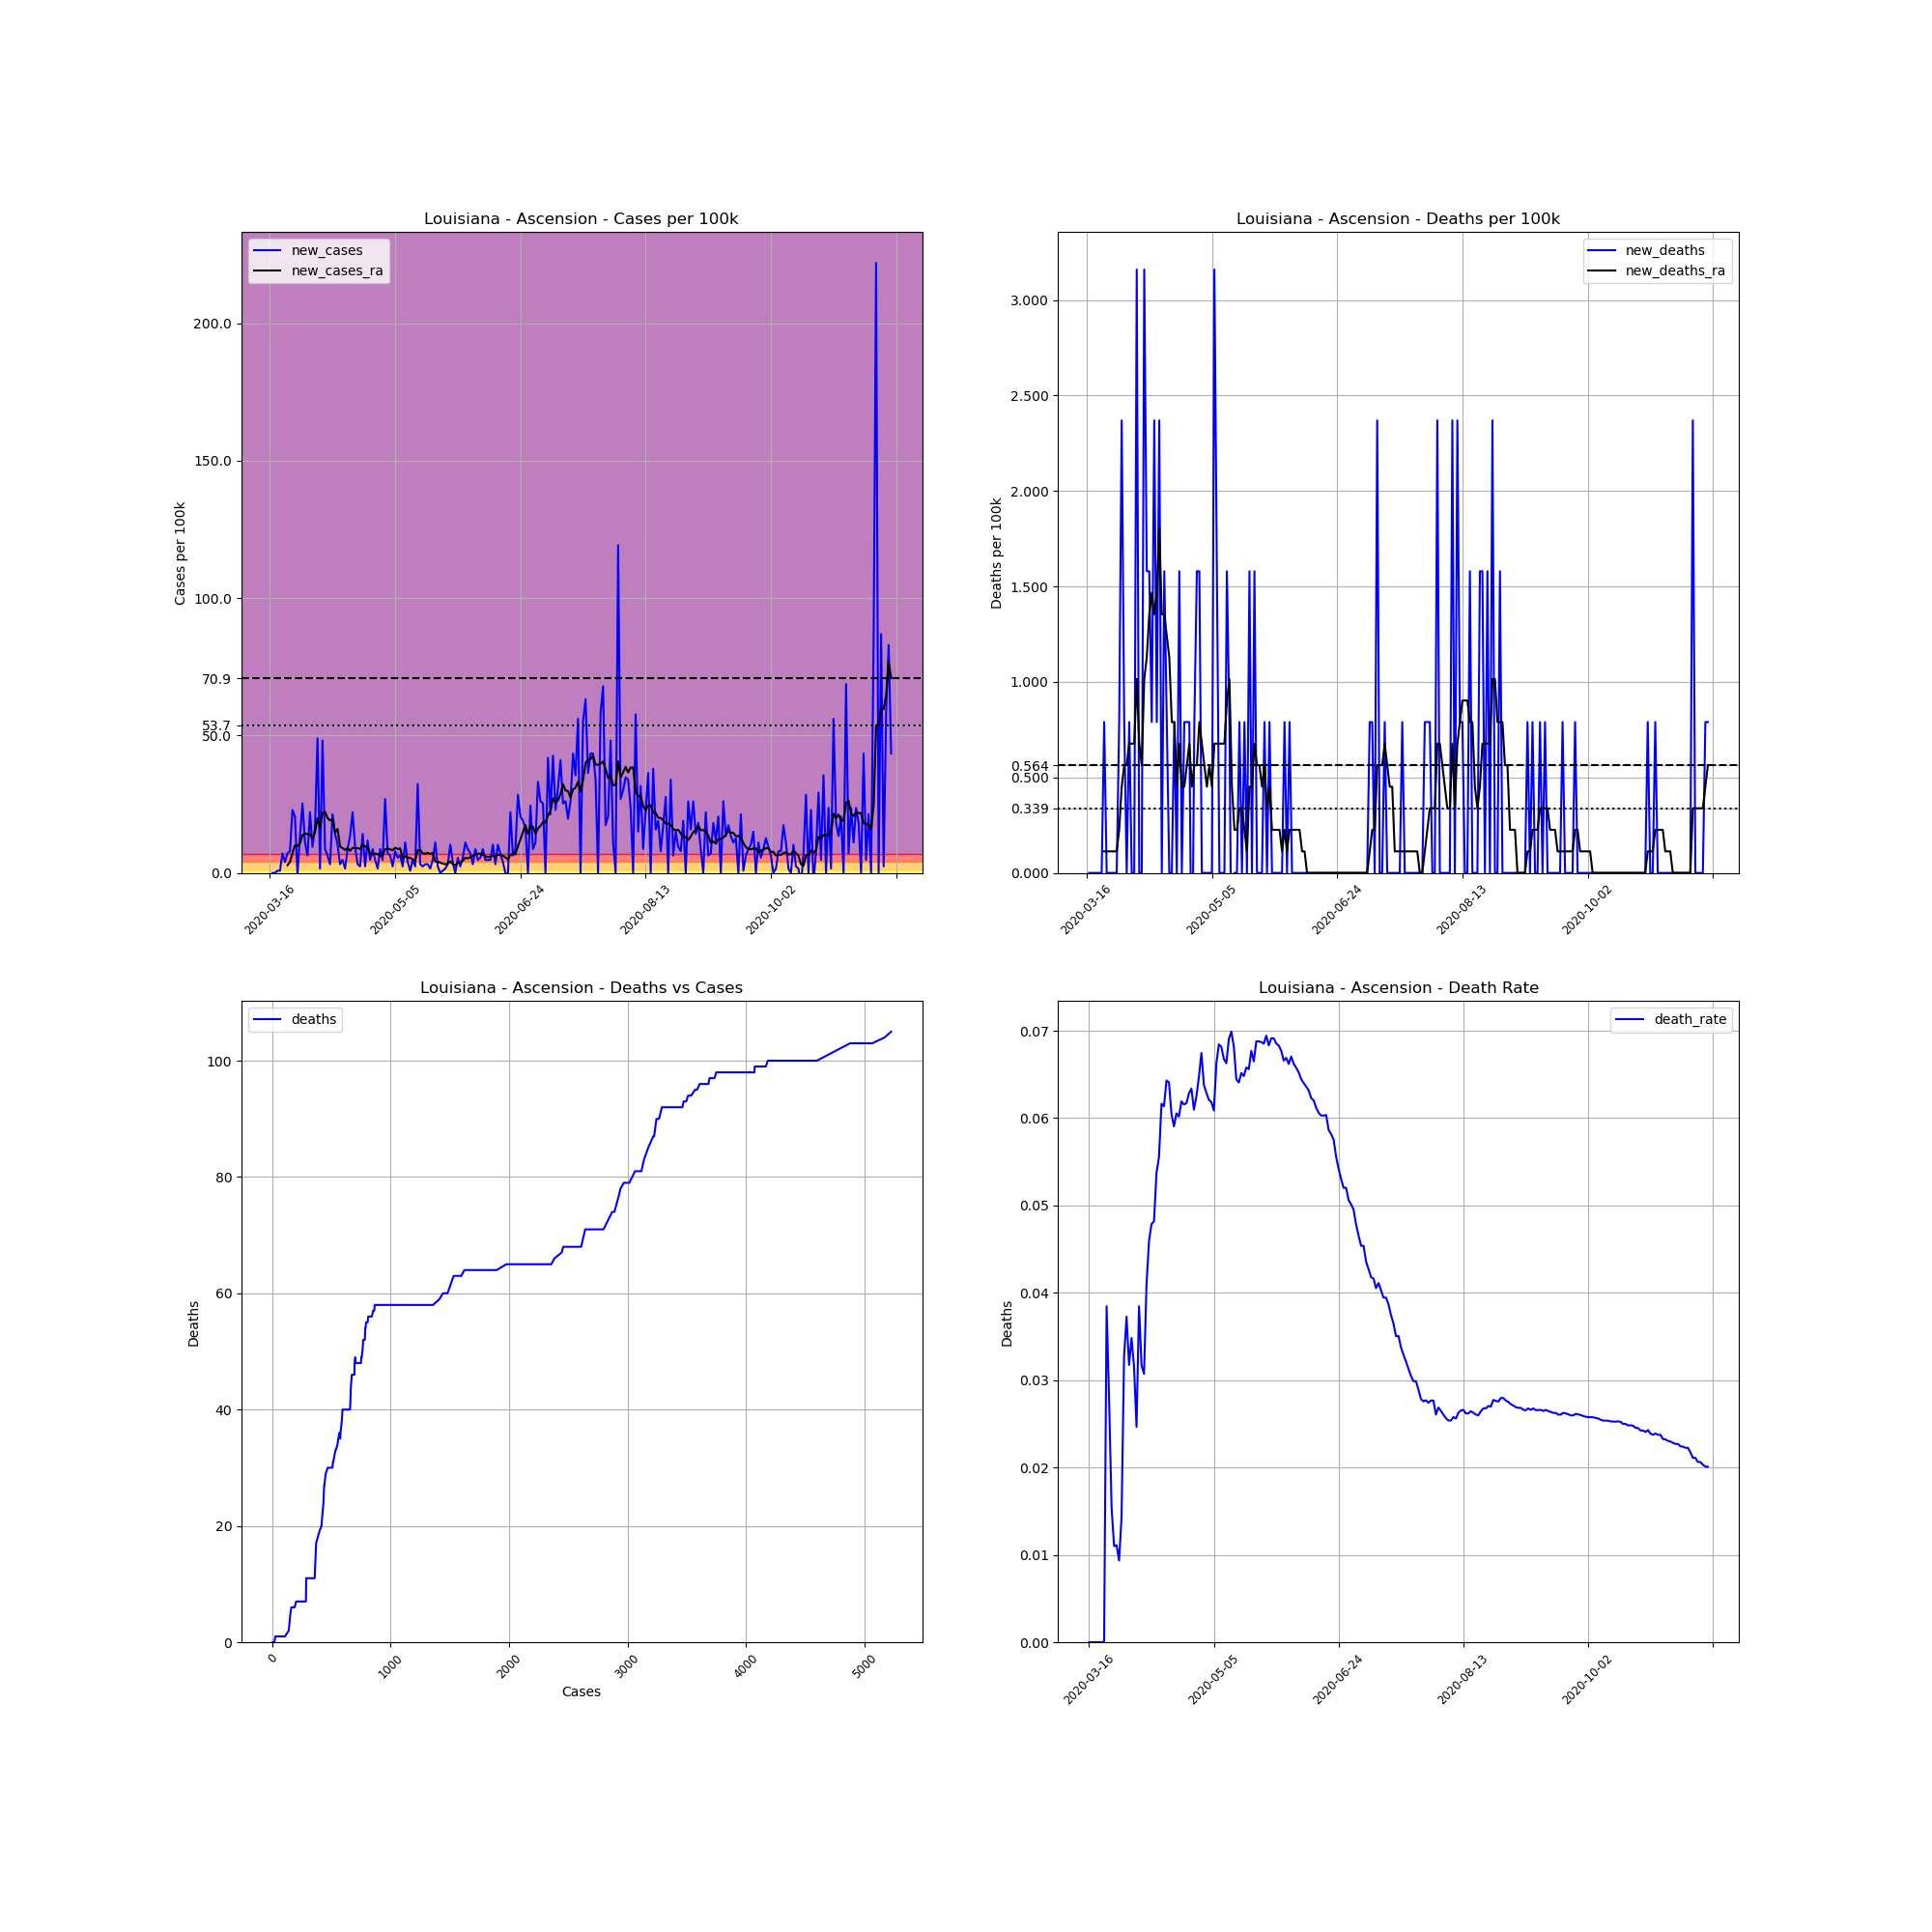

Values plotted in this chart, from the file beside it:
, date, county, state, fips, cases, deaths, COUNTY, STNAME, CTYNAME, POPESTIMATE2019, cases_per_100k, deaths_per_100k, death_rate, new_cases, new_deaths, new_cases_ra, new_deaths_ra
111756, 2020-03-16, Ascension, Louisiana, 22005, 1, 0, 5, Louisiana, Ascension, 126604, 0.7899, 0.0, 0.0, , , , 
111757, 2020-03-17, Ascension, Louisiana, 22005, 1, 0, 5, Louisiana, Ascension, 126604, 0.7899, 0.0, 0.0, 0.0, 0.0, , 
111758, 2020-03-18, Ascension, Louisiana, 22005, 1, 0, 5, Louisiana, Ascension, 126604, 0.7899, 0.0, 0.0, 0.0, 0.0, , 
111759, 2020-03-19, Ascension, Louisiana, 22005, 2, 0, 5, Louisiana, Ascension, 126604, 1.58, 0.0, 0.0, 0.7899, 0.0, , 
111760, 2020-03-20, Ascension, Louisiana, 22005, 3, 0, 5, Louisiana, Ascension, 126604, 2.37, 0.0, 0.0, 0.7899, 0.0, , 
111761, 2020-03-21, Ascension, Louisiana, 22005, 12, 0, 5, Louisiana, Ascension, 126604, 9.478, 0.0, 0.0, 7.109, 0.0, , 
111762, 2020-03-22, Ascension, Louisiana, 22005, 17, 0, 5, Louisiana, Ascension, 126604, 13.43, 0.0, 0.0, 3.949, 0.0, , 
111763, 2020-03-23, Ascension, Louisiana, 22005, 26, 1, 5, Louisiana, Ascension, 126604, 20.54, 0.7899, 0.03846, 7.109, 0.7899, 2.821, 0.1128
111764, 2020-03-24, Ascension, Louisiana, 22005, 36, 1, 5, Louisiana, Ascension, 126604, 28.44, 0.7899, 0.02778, 7.899, 0.0, 3.949, 0.1128
111765, 2020-03-25, Ascension, Louisiana, 22005, 65, 1, 5, Louisiana, Ascension, 126604, 51.34, 0.7899, 0.01538, 22.91, 0.0, 7.222, 0.1128
111766, 2020-03-26, Ascension, Louisiana, 22005, 91, 1, 5, Louisiana, Ascension, 126604, 71.88, 0.7899, 0.01099, 20.54, 0.0, 10.04, 0.1128
111767, 2020-03-27, Ascension, Louisiana, 22005, 90, 1, 5, Louisiana, Ascension, 126604, 71.09, 0.7899, 0.01111, -0.7899, 0.0, 9.817, 0.1128
111768, 2020-03-28, Ascension, Louisiana, 22005, 107, 1, 5, Louisiana, Ascension, 126604, 84.52, 0.7899, 0.009346, 13.43, 0.0, 10.72, 0.1128
111769, 2020-03-29, Ascension, Louisiana, 22005, 139, 2, 5, Louisiana, Ascension, 126604, 109.8, 1.58, 0.01439, 25.28, 0.7899, 13.77, 0.2257
111770, 2020-03-30, Ascension, Louisiana, 22005, 153, 5, 5, Louisiana, Ascension, 126604, 120.8, 3.949, 0.03268, 11.06, 2.37, 14.33, 0.4514
111771, 2020-03-31, Ascension, Louisiana, 22005, 161, 6, 5, Louisiana, Ascension, 126604, 127.2, 4.739, 0.03727, 6.319, 0.7899, 14.1, 0.5642
111772, 2020-04-01, Ascension, Louisiana, 22005, 189, 6, 5, Louisiana, Ascension, 126604, 149.3, 4.739, 0.03175, 22.12, 0.0, 13.99, 0.5642
111773, 2020-04-02, Ascension, Louisiana, 22005, 201, 7, 5, Louisiana, Ascension, 126604, 158.8, 5.529, 0.03483, 9.478, 0.7899, 12.41, 0.677
111774, 2020-04-03, Ascension, Louisiana, 22005, 222, 7, 5, Louisiana, Ascension, 126604, 175.3, 5.529, 0.03153, 16.59, 0.0, 14.89, 0.677
111775, 2020-04-04, Ascension, Louisiana, 22005, 284, 7, 5, Louisiana, Ascension, 126604, 224.3, 5.529, 0.02465, 48.97, 0.0, 19.97, 0.677
111776, 2020-04-05, Ascension, Louisiana, 22005, 286, 11, 5, Louisiana, Ascension, 126604, 225.9, 8.689, 0.03846, 1.58, 3.159, 16.59, 1.016
111777, 2020-04-06, Ascension, Louisiana, 22005, 347, 11, 5, Louisiana, Ascension, 126604, 274.1, 8.689, 0.0317, 48.18, 0.0, 21.89, 0.677
111778, 2020-04-07, Ascension, Louisiana, 22005, 358, 11, 5, Louisiana, Ascension, 126604, 282.8, 8.689, 0.03073, 8.689, 0.0, 22.23, 0.5642
111779, 2020-04-08, Ascension, Louisiana, 22005, 366, 15, 5, Louisiana, Ascension, 126604, 289.1, 11.85, 0.04098, 6.319, 3.159, 19.97, 1.016
111780, 2020-04-09, Ascension, Louisiana, 22005, 370, 17, 5, Louisiana, Ascension, 126604, 292.2, 13.43, 0.04595, 3.159, 1.58, 19.07, 1.128
111781, 2020-04-10, Ascension, Louisiana, 22005, 397, 19, 5, Louisiana, Ascension, 126604, 313.6, 15.01, 0.04786, 21.33, 1.58, 19.75, 1.354
111782, 2020-04-11, Ascension, Louisiana, 22005, 415, 20, 5, Louisiana, Ascension, 126604, 327.8, 15.8, 0.04819, 14.22, 0.7899, 14.78, 1.467
111783, 2020-04-12, Ascension, Louisiana, 22005, 428, 23, 5, Louisiana, Ascension, 126604, 338.1, 18.17, 0.05374, 10.27, 2.37, 16.02, 1.354
111784, 2020-04-13, Ascension, Louisiana, 22005, 432, 24, 5, Louisiana, Ascension, 126604, 341.2, 18.96, 0.05556, 3.159, 0.7899, 9.591, 1.467
111785, 2020-04-14, Ascension, Louisiana, 22005, 438, 27, 5, Louisiana, Ascension, 126604, 346, 21.33, 0.06164, 4.739, 2.37, 9.027, 1.805
111786, 2020-04-15, Ascension, Louisiana, 22005, 440, 27, 5, Louisiana, Ascension, 126604, 347.5, 21.33, 0.06136, 1.58, 0.0, 8.35, 1.354
111787, 2020-04-16, Ascension, Louisiana, 22005, 451, 29, 5, Louisiana, Ascension, 126604, 356.2, 22.91, 0.0643, 8.689, 1.58, 9.14, 1.354
111788, 2020-04-17, Ascension, Louisiana, 22005, 468, 30, 5, Louisiana, Ascension, 126604, 369.7, 23.7, 0.0641, 13.43, 0.7899, 8.011, 1.241
111789, 2020-04-18, Ascension, Louisiana, 22005, 496, 30, 5, Louisiana, Ascension, 126604, 391.8, 23.7, 0.06048, 22.12, 0.0, 9.14, 1.128
111790, 2020-04-19, Ascension, Louisiana, 22005, 508, 30, 5, Louisiana, Ascension, 126604, 401.3, 23.7, 0.05906, 9.478, 0.0, 9.027, 0.7899
111791, 2020-04-20, Ascension, Louisiana, 22005, 512, 31, 5, Louisiana, Ascension, 126604, 404.4, 24.49, 0.06055, 3.159, 0.7899, 9.027, 0.7899
111792, 2020-04-21, Ascension, Louisiana, 22005, 515, 31, 5, Louisiana, Ascension, 126604, 406.8, 24.49, 0.06019, 2.37, 0.0, 8.689, 0.4514
111793, 2020-04-22, Ascension, Louisiana, 22005, 533, 33, 5, Louisiana, Ascension, 126604, 421, 26.07, 0.06191, 14.22, 1.58, 10.49, 0.677
111794, 2020-04-23, Ascension, Louisiana, 22005, 536, 33, 5, Louisiana, Ascension, 126604, 423.4, 26.07, 0.06157, 2.37, 0.0, 9.591, 0.4514
111795, 2020-04-24, Ascension, Louisiana, 22005, 551, 34, 5, Louisiana, Ascension, 126604, 435.2, 26.86, 0.06171, 11.85, 0.7899, 9.366, 0.4514
111796, 2020-04-25, Ascension, Louisiana, 22005, 557, 35, 5, Louisiana, Ascension, 126604, 440, 27.65, 0.06284, 4.739, 0.7899, 6.883, 0.5642
111797, 2020-04-26, Ascension, Louisiana, 22005, 568, 36, 5, Louisiana, Ascension, 126604, 448.6, 28.44, 0.06338, 8.689, 0.7899, 6.77, 0.677
111798, 2020-04-27, Ascension, Louisiana, 22005, 574, 35, 5, Louisiana, Ascension, 126604, 453.4, 27.65, 0.06098, 4.739, -0.7899, 6.996, 0.4514
111799, 2020-04-28, Ascension, Louisiana, 22005, 576, 36, 5, Louisiana, Ascension, 126604, 455, 28.44, 0.0625, 1.58, 0.7899, 6.883, 0.5642
111800, 2020-04-29, Ascension, Louisiana, 22005, 587, 38, 5, Louisiana, Ascension, 126604, 463.7, 30.01, 0.06474, 8.689, 1.58, 6.093, 0.5642
111801, 2020-04-30, Ascension, Louisiana, 22005, 593, 40, 5, Louisiana, Ascension, 126604, 468.4, 31.59, 0.06745, 4.739, 1.58, 6.432, 0.7899
111802, 2020-05-01, Ascension, Louisiana, 22005, 627, 40, 5, Louisiana, Ascension, 126604, 495.2, 31.59, 0.0638, 26.86, 0.0, 8.576, 0.677
111803, 2020-05-02, Ascension, Louisiana, 22005, 636, 40, 5, Louisiana, Ascension, 126604, 502.4, 31.59, 0.06289, 7.109, 0.0, 8.914, 0.5642
111804, 2020-05-03, Ascension, Louisiana, 22005, 644, 40, 5, Louisiana, Ascension, 126604, 508.7, 31.59, 0.06211, 6.319, 0.0, 8.576, 0.4514
111805, 2020-05-04, Ascension, Louisiana, 22005, 647, 40, 5, Louisiana, Ascension, 126604, 511, 31.59, 0.06182, 2.37, 0.0, 8.237, 0.5642
111806, 2020-05-05, Ascension, Louisiana, 22005, 657, 40, 5, Louisiana, Ascension, 126604, 518.9, 31.59, 0.06088, 7.899, 0.0, 9.14, 0.4514
111807, 2020-05-06, Ascension, Louisiana, 22005, 664, 44, 5, Louisiana, Ascension, 126604, 524.5, 34.75, 0.06627, 5.529, 3.159, 8.689, 0.677
111808, 2020-05-07, Ascension, Louisiana, 22005, 672, 46, 5, Louisiana, Ascension, 126604, 530.8, 36.33, 0.06845, 6.319, 1.58, 8.914, 0.677
111809, 2020-05-08, Ascension, Louisiana, 22005, 675, 46, 5, Louisiana, Ascension, 126604, 533.2, 36.33, 0.06815, 2.37, 0.0, 5.416, 0.677
111810, 2020-05-09, Ascension, Louisiana, 22005, 689, 46, 5, Louisiana, Ascension, 126604, 544.2, 36.33, 0.06676, 11.06, 0.0, 5.98, 0.677
111811, 2020-05-10, Ascension, Louisiana, 22005, 694, 46, 5, Louisiana, Ascension, 126604, 548.2, 36.33, 0.06628, 3.949, 0.0, 5.642, 0.677
111812, 2020-05-11, Ascension, Louisiana, 22005, 695, 48, 5, Louisiana, Ascension, 126604, 549, 37.91, 0.06906, 0.7899, 1.58, 5.416, 0.9027
111813, 2020-05-12, Ascension, Louisiana, 22005, 701, 49, 5, Louisiana, Ascension, 126604, 553.7, 38.7, 0.0699, 4.739, 0.7899, 4.965, 1.016
111814, 2020-05-13, Ascension, Louisiana, 22005, 704, 48, 5, Louisiana, Ascension, 126604, 556.1, 37.91, 0.06818, 2.37, -0.7899, 4.514, 0.4514
111815, 2020-05-14, Ascension, Louisiana, 22005, 745, 48, 5, Louisiana, Ascension, 126604, 588.4, 37.91, 0.06443, 32.38, 0.0, 8.237, 0.2257
... 189 more rows
